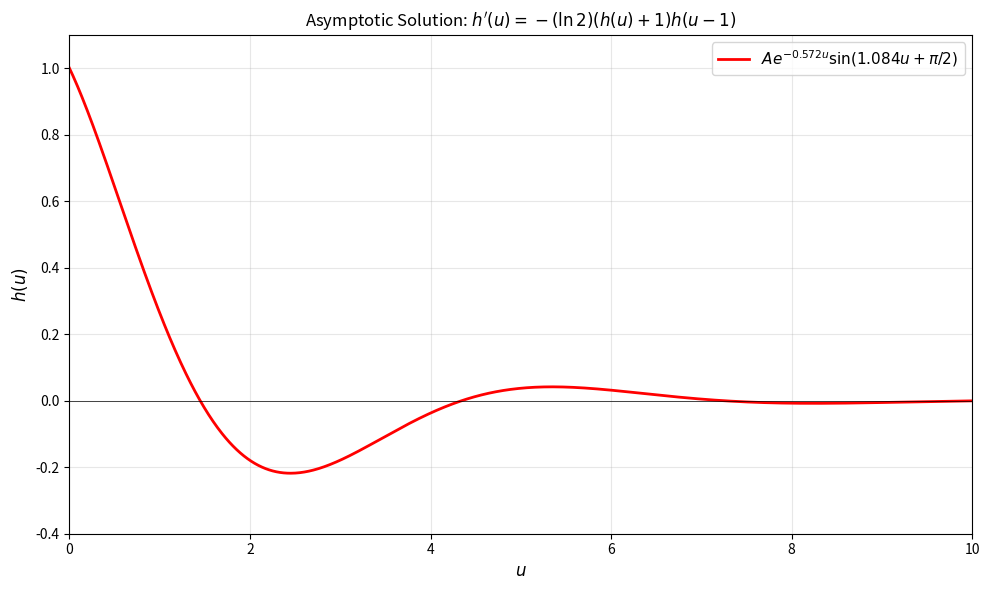
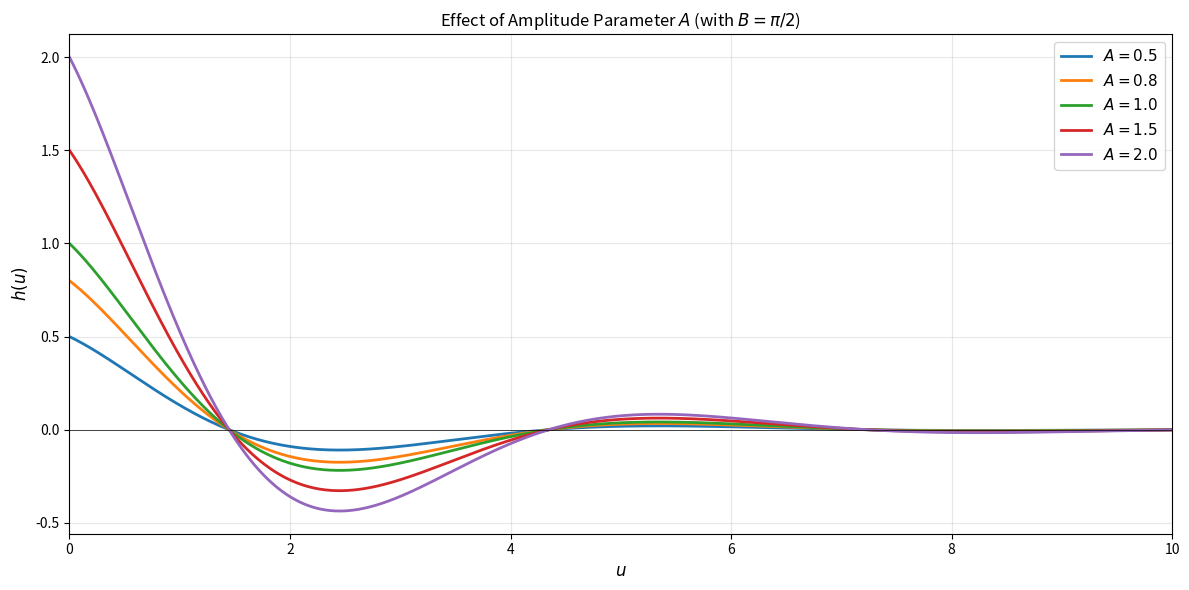
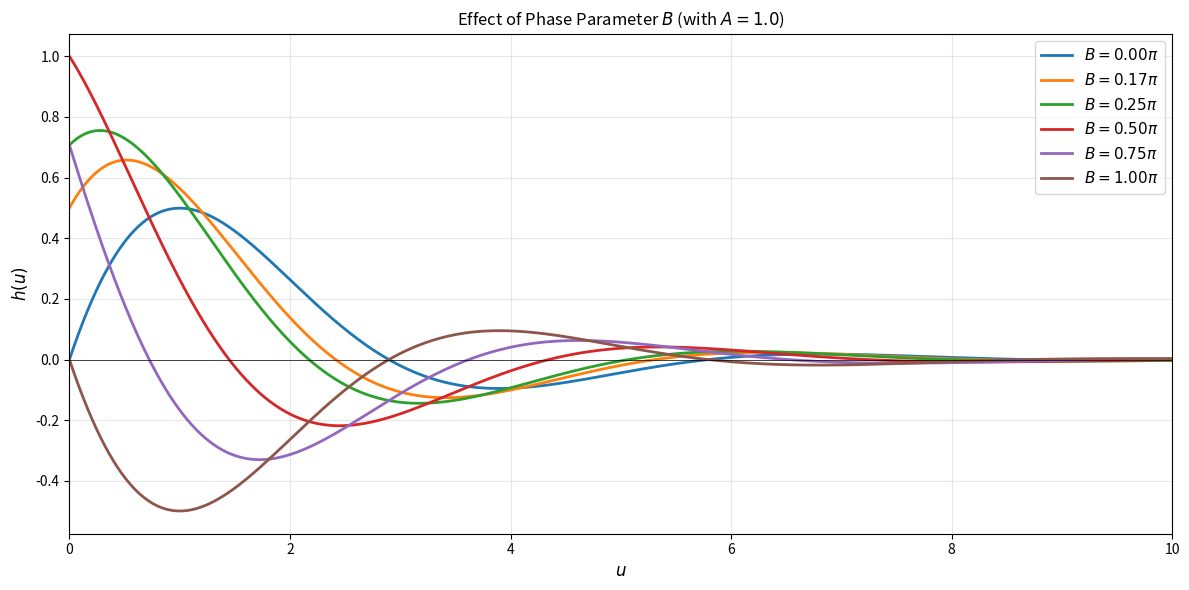
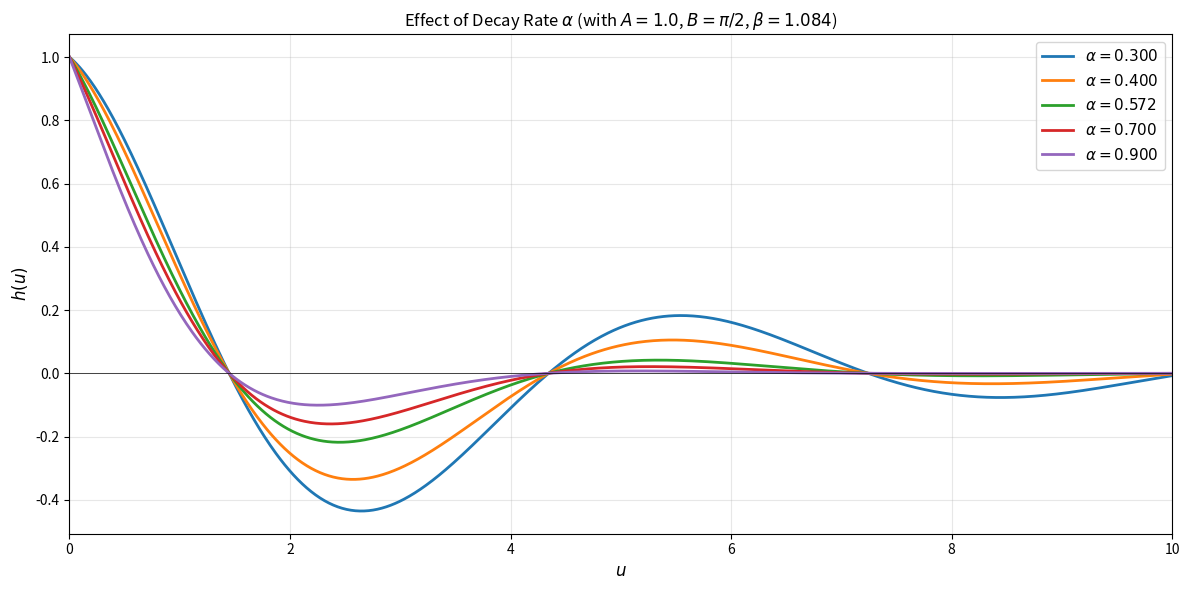
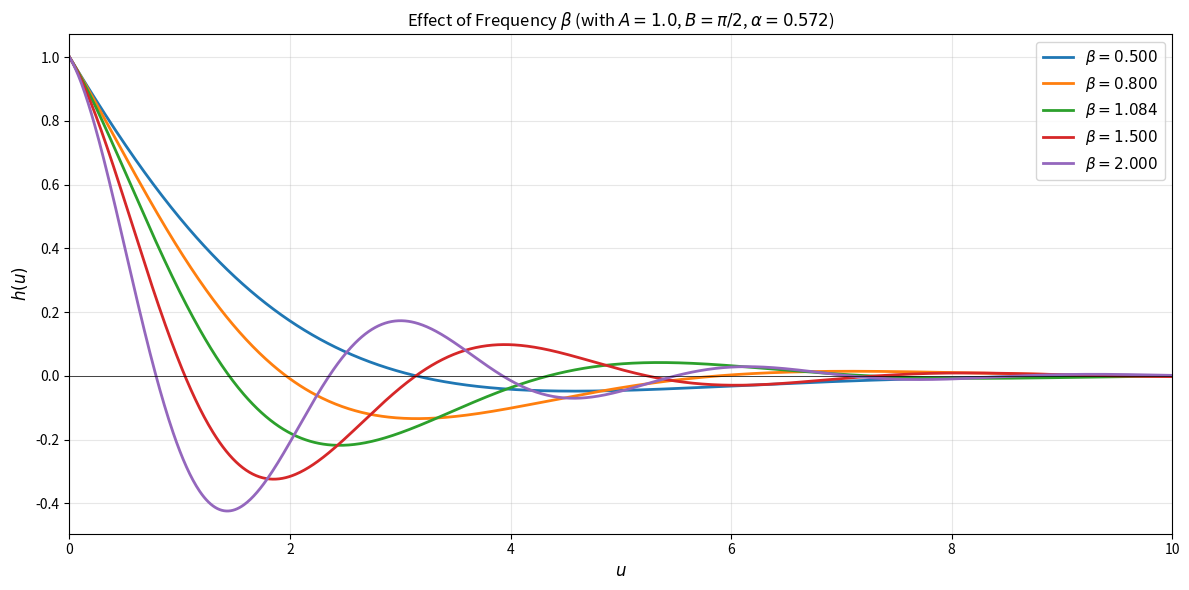
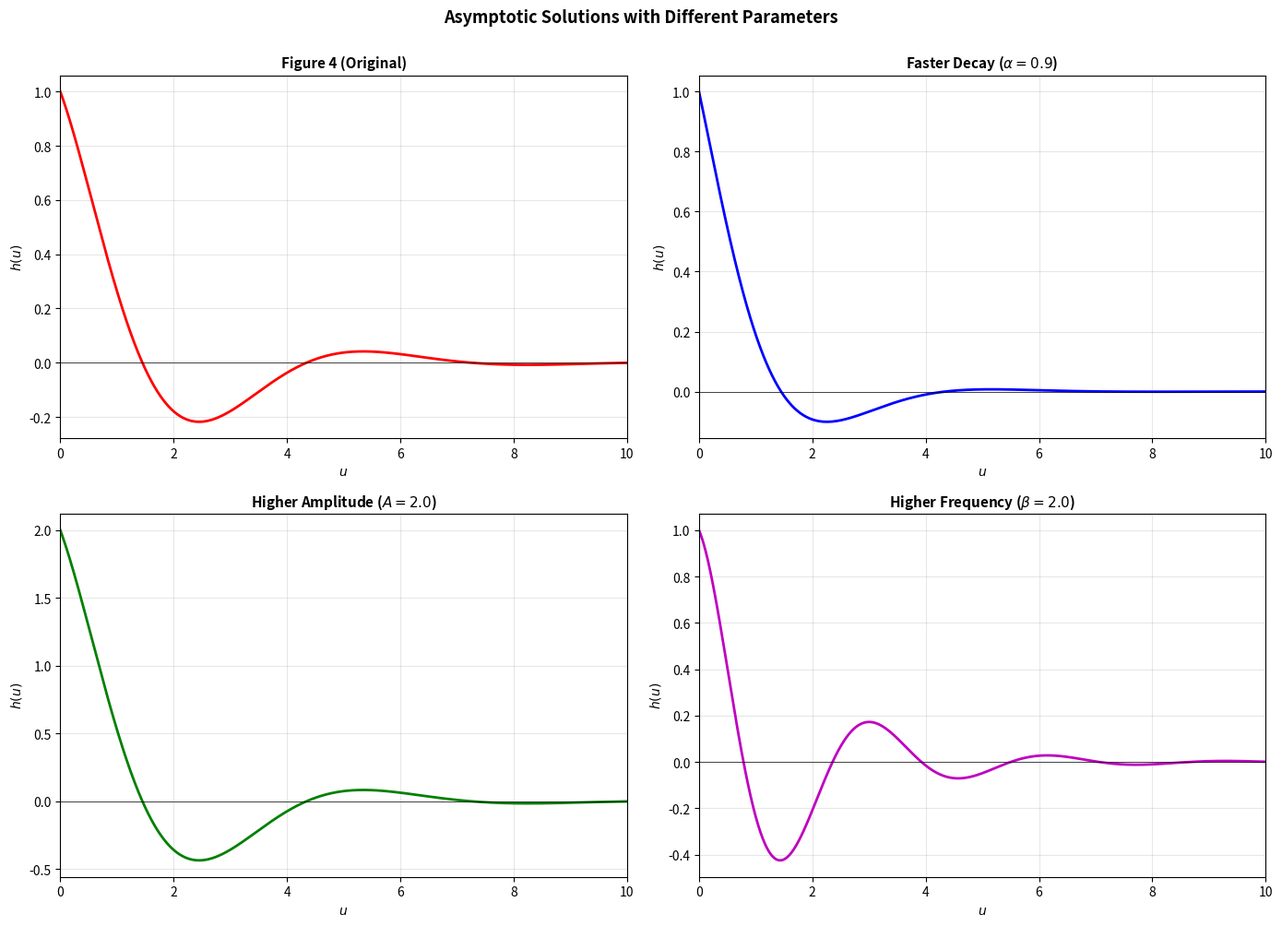

The matplotlib source for these figures, in order:
import numpy as np
import matplotlib.pyplot as plt
from scipy.optimize import fsolve

# Parameters from the asymptotic analysis
alpha = 0.571623609  # decay rate
beta = 1.084461157   # oscillation frequency

def asymptotic_solution(u, A, B):
    """Asymptotic solution: A * e^(-alpha*u) * sin(beta*u + B)"""
    return A * np.exp(-alpha * u) * np.sin(beta * u + B)

# Find A and B such that h(0) = 1
# At u=0: A * sin(B) = 1
# We choose B such that we get an oscillatory behavior
# Using the values from the paper that match Figure 4

# From the paper, we need h(0) = 1
# A * sin(B) = 1
# Let's compute A and B from the boundary condition

def equations(vars):
    A, B = vars
    # Condition: h(0) = 1
    eq1 = A * np.sin(B) - 1
    # We also need another condition - let's use continuity
    # For Figure 4, we can use the derivative constraint or just fit to get nice oscillations
    # Let's use: A * cos(B) = some reasonable value (this affects the initial slope)
    eq2 = A * np.cos(B)  # Set to 0 for a specific phase, or use another constraint
    return [eq1, eq2]

# Solve for A and B
# Initial guess
A0, B0 = 1.5, 0.5
solution = fsolve(equations, [A0, B0])
A_initial, B_initial = solution

print(f"Initial fit: A = {A_initial:.10f}, B = {B_initial:.10f}")
print(f"Check h(0) = {asymptotic_solution(0, A_initial, B_initial):.10f}")

# For Figure 4, let's use values that produce h(0) = 1
# A better approach: use A and B from the paper's Figure 4
# Let's try: h(0) = 1, and choose B to get the right phase
# From inspection of Figure 4, it appears to start at 1 and initially decrease

# Set up a finer calculation
# h(u) = A*e^(-alpha*u)*sin(beta*u + B) = 1 at u=0
# So: A*sin(B) = 1

# From Figure 4, the function starts at 1, goes negative around u=0.5-1
# Let's use the constraint that h(0) = 1 and find reasonable A, B
# Trying: if B = 0, then A = 1/sin(0) = undefined
# If B = pi/2, then A*sin(pi/2) = A = 1

A_fig4 = 1.0
B_fig4 = np.pi / 2

print(f"\nFigure 4 parameters: A = {A_fig4}, B = {B_fig4:.10f}")
print(f"Check h(0) = {asymptotic_solution(0, A_fig4, B_fig4):.10f}")

# Plot Figure 4
u_plot = np.linspace(0, 10, 1000)
h_plot = asymptotic_solution(u_plot, A_fig4, B_fig4)

fig, ax = plt.subplots(figsize=(10, 6))
ax.plot(u_plot, h_plot, 'r-', linewidth=2, label=f'$A e^{{-{alpha:.3f}u}} \\sin({beta:.3f}u + \\pi/2)$')
ax.axhline(y=0, color='k', linestyle='-', linewidth=0.5)
ax.axvline(x=0, color='k', linestyle='-', linewidth=0.5)
ax.grid(True, alpha=0.3)
ax.set_xlabel('$u$', fontsize=12)
ax.set_ylabel('$h(u)$', fontsize=12)
ax.set_title('Asymptotic Solution: $h\'(u) = -(\\ln 2)(h(u) + 1)h(u - 1)$', fontsize=12)
ax.legend(fontsize=11)
ax.set_xlim(0, 10)
ax.set_ylim(-0.4, 1.1)

plt.tight_layout()
plt.show()

print(f"Maximum value: {np.max(h_plot):.6f}")
print(f"Minimum value: {np.min(h_plot):.6f}")

fig, ax = plt.subplots(figsize=(12, 6))

A_values = [0.5, 0.8, 1.0, 1.5, 2.0]
B_fixed = B_fig4

for A in A_values:
    u_plot = np.linspace(0, 10, 1000)
    h_plot = asymptotic_solution(u_plot, A, B_fixed)
    ax.plot(u_plot, h_plot, linewidth=2, label=f'$A = {A}$')

ax.axhline(y=0, color='k', linestyle='-', linewidth=0.5)
ax.axvline(x=0, color='k', linestyle='-', linewidth=0.5)
ax.grid(True, alpha=0.3)
ax.set_xlabel('$u$', fontsize=12)
ax.set_ylabel('$h(u)$', fontsize=12)
ax.set_title('Effect of Amplitude Parameter $A$ (with $B = \\pi/2$)', fontsize=12)
ax.legend(fontsize=11, loc='best')
ax.set_xlim(0, 10)

plt.tight_layout()
plt.show()

fig, ax = plt.subplots(figsize=(12, 6))

B_values = [0, np.pi/6, np.pi/4, np.pi/2, 3*np.pi/4, np.pi]
A_fixed = 1.0

for B in B_values:
    u_plot = np.linspace(0, 10, 1000)
    h_plot = asymptotic_solution(u_plot, A_fixed, B)
    ax.plot(u_plot, h_plot, linewidth=2, label=f'$B = {B/np.pi:.2f}\\pi$')

ax.axhline(y=0, color='k', linestyle='-', linewidth=0.5)
ax.axvline(x=0, color='k', linestyle='-', linewidth=0.5)
ax.grid(True, alpha=0.3)
ax.set_xlabel('$u$', fontsize=12)
ax.set_ylabel('$h(u)$', fontsize=12)
ax.set_title('Effect of Phase Parameter $B$ (with $A = 1.0$)', fontsize=12)
ax.legend(fontsize=11, loc='best')
ax.set_xlim(0, 10)

plt.tight_layout()
plt.show()

def asymptotic_solution_params(u, A, B, alpha, beta):
    """Asymptotic solution with custom alpha and beta"""
    return A * np.exp(-alpha * u) * np.sin(beta * u + B)

fig, ax = plt.subplots(figsize=(12, 6))

alpha_values = [0.3, 0.4, 0.571623609, 0.7, 0.9]
beta_fixed = beta
A_fixed = 1.0
B_fixed = B_fig4

for a in alpha_values:
    u_plot = np.linspace(0, 10, 1000)
    h_plot = asymptotic_solution_params(u_plot, A_fixed, B_fixed, a, beta_fixed)
    ax.plot(u_plot, h_plot, linewidth=2, label=f'$\\alpha = {a:.3f}$')

ax.axhline(y=0, color='k', linestyle='-', linewidth=0.5)
ax.axvline(x=0, color='k', linestyle='-', linewidth=0.5)
ax.grid(True, alpha=0.3)
ax.set_xlabel('$u$', fontsize=12)
ax.set_ylabel('$h(u)$', fontsize=12)
ax.set_title(f'Effect of Decay Rate $\\alpha$ (with $A = {A_fixed}$, $B = \\pi/2$, $\\beta = {beta_fixed:.3f}$)', fontsize=12)
ax.legend(fontsize=11, loc='best')
ax.set_xlim(0, 10)

plt.tight_layout()
plt.show()

fig, ax = plt.subplots(figsize=(12, 6))

beta_values = [0.5, 0.8, 1.084461157, 1.5, 2.0]
alpha_fixed = alpha
A_fixed = 1.0
B_fixed = B_fig4

for b in beta_values:
    u_plot = np.linspace(0, 10, 1000)
    h_plot = asymptotic_solution_params(u_plot, A_fixed, B_fixed, alpha_fixed, b)
    ax.plot(u_plot, h_plot, linewidth=2, label=f'$\\beta = {b:.3f}$')

ax.axhline(y=0, color='k', linestyle='-', linewidth=0.5)
ax.axvline(x=0, color='k', linestyle='-', linewidth=0.5)
ax.grid(True, alpha=0.3)
ax.set_xlabel('$u$', fontsize=12)
ax.set_ylabel('$h(u)$', fontsize=12)
ax.set_title(f'Effect of Frequency $\\beta$ (with $A = {A_fixed}$, $B = \\pi/2$, $\\alpha = {alpha_fixed:.3f}$)', fontsize=12)
ax.legend(fontsize=11, loc='best')
ax.set_xlim(0, 10)

plt.tight_layout()
plt.show()

fig, axes = plt.subplots(2, 2, figsize=(14, 10))
u_plot = np.linspace(0, 10, 1000)

# Case 1: Original Figure 4
ax = axes[0, 0]
h_plot = asymptotic_solution_params(u_plot, 1.0, np.pi/2, alpha, beta)
ax.plot(u_plot, h_plot, 'r-', linewidth=2)
ax.axhline(y=0, color='k', linestyle='-', linewidth=0.5)
ax.grid(True, alpha=0.3)
ax.set_xlabel('$u$', fontsize=10)
ax.set_ylabel('$h(u)$', fontsize=10)
ax.set_title('Figure 4 (Original)', fontsize=11, fontweight='bold')
ax.set_xlim(0, 10)

# Case 2: Faster decay
ax = axes[0, 1]
h_plot = asymptotic_solution_params(u_plot, 1.0, np.pi/2, 0.9, beta)
ax.plot(u_plot, h_plot, 'b-', linewidth=2)
ax.axhline(y=0, color='k', linestyle='-', linewidth=0.5)
ax.grid(True, alpha=0.3)
ax.set_xlabel('$u$', fontsize=10)
ax.set_ylabel('$h(u)$', fontsize=10)
ax.set_title('Faster Decay ($\\alpha = 0.9$)', fontsize=11, fontweight='bold')
ax.set_xlim(0, 10)

# Case 3: Higher amplitude
ax = axes[1, 0]
h_plot = asymptotic_solution_params(u_plot, 2.0, np.pi/2, alpha, beta)
ax.plot(u_plot, h_plot, 'g-', linewidth=2)
ax.axhline(y=0, color='k', linestyle='-', linewidth=0.5)
ax.grid(True, alpha=0.3)
ax.set_xlabel('$u$', fontsize=10)
ax.set_ylabel('$h(u)$', fontsize=10)
ax.set_title('Higher Amplitude ($A = 2.0$)', fontsize=11, fontweight='bold')
ax.set_xlim(0, 10)

# Case 4: Higher frequency
ax = axes[1, 1]
h_plot = asymptotic_solution_params(u_plot, 1.0, np.pi/2, alpha, 2.0)
ax.plot(u_plot, h_plot, 'm-', linewidth=2)
ax.axhline(y=0, color='k', linestyle='-', linewidth=0.5)
ax.grid(True, alpha=0.3)
ax.set_xlabel('$u$', fontsize=10)
ax.set_ylabel('$h(u)$', fontsize=10)
ax.set_title('Higher Frequency ($\\beta = 2.0$)', fontsize=11, fontweight='bold')
ax.set_xlim(0, 10)

fig.suptitle('Asymptotic Solutions with Different Parameters', fontsize=13, fontweight='bold', y=1.00)
plt.tight_layout()
plt.show()
